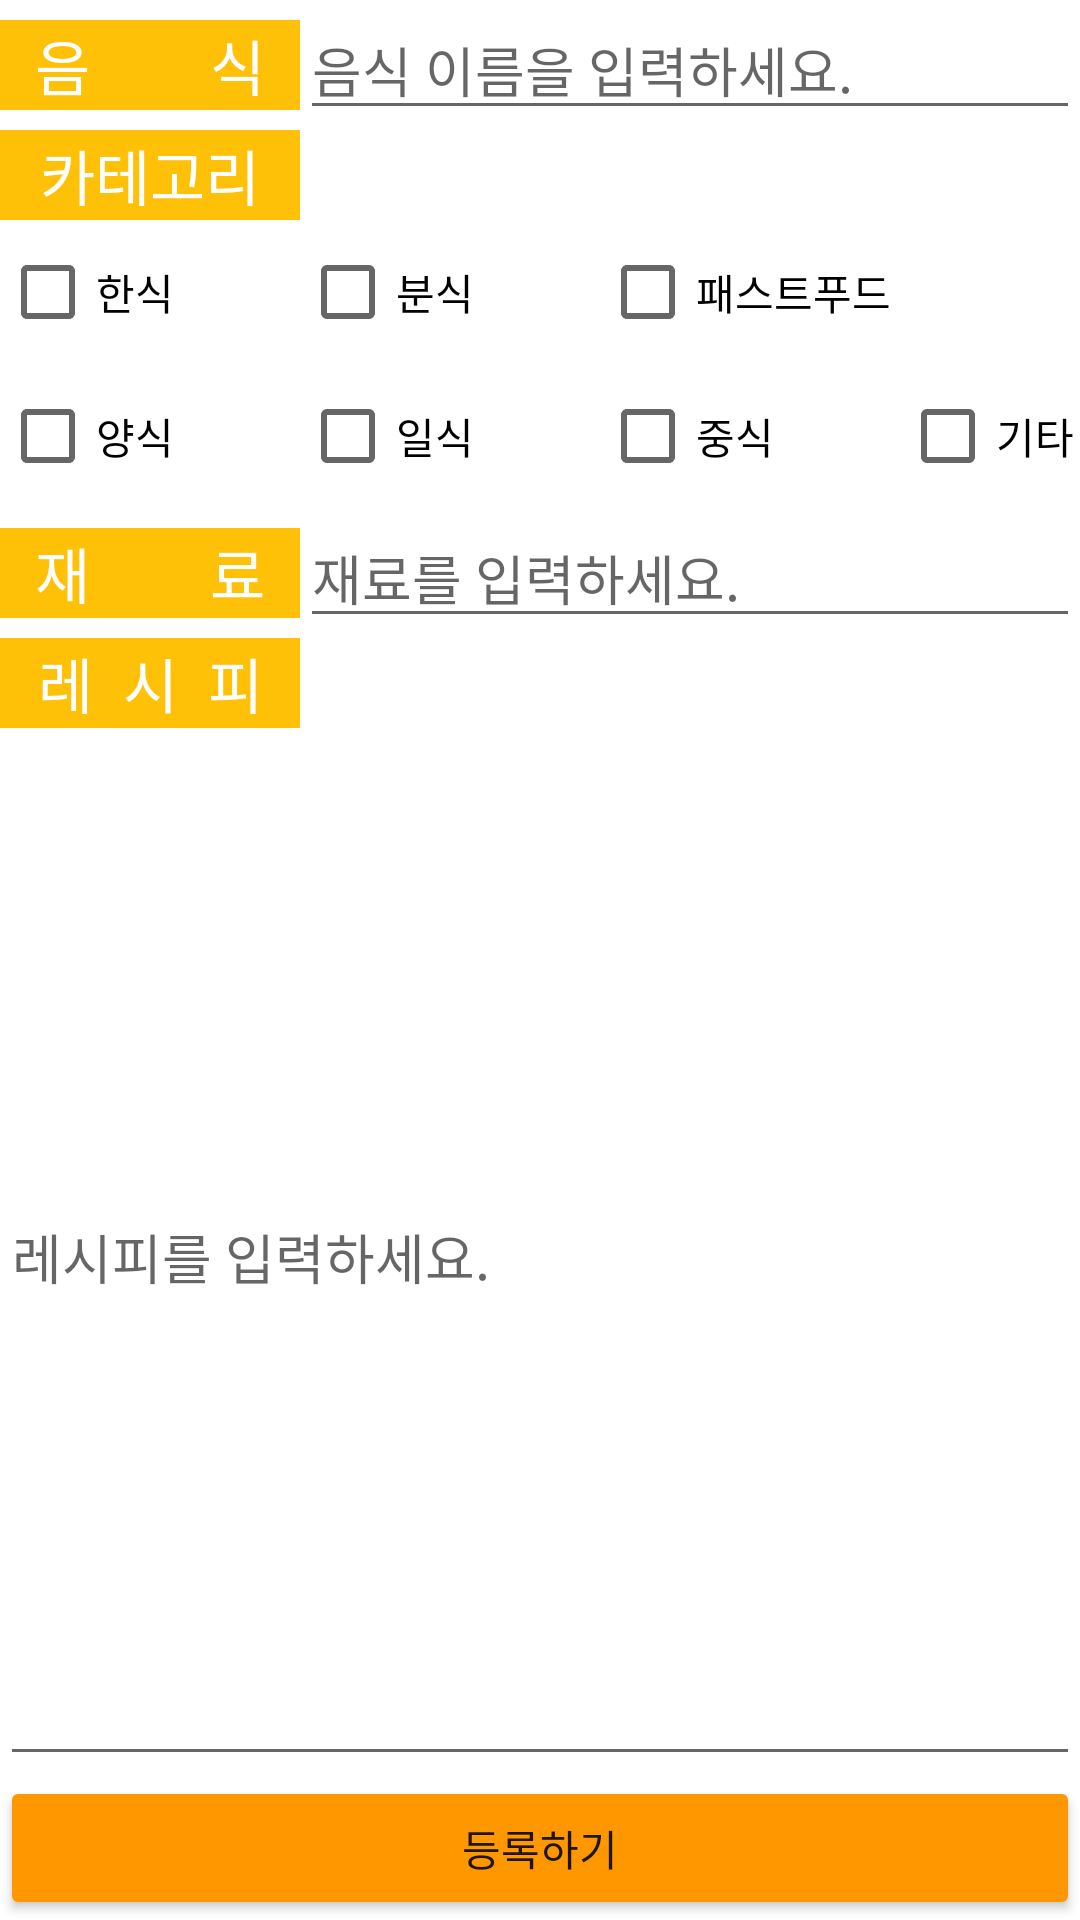

Android layout source for this screen:
<!-- AndroidManifest.xml: application theme Theme.CookingDiary02 -->
<!-- res/layout/activity_input.xml -->
<?xml version="1.0" encoding="utf-8"?>
<LinearLayout xmlns:android="http://schemas.android.com/apk/res/android"
    android:layout_width="match_parent"
    android:layout_height="match_parent"
    android:orientation="vertical">

    <LinearLayout
        android:layout_width="match_parent"
        android:layout_height="wrap_content"
        android:orientation="horizontal" >

        <TextView
            android:layout_width="100dp"
            android:layout_height="30dp"
            android:background="#FFC107"
            android:gravity="center"
            android:text="음        식"
            android:textColor="#FFFFFF"
            android:textSize="20sp" />

        <EditText
            android:id="@+id/inputFood"
            android:layout_width="match_parent"
            android:layout_height="wrap_content"
            android:layout_weight="1"
            android:hint="음식 이름을 입력하세요." />
    </LinearLayout>

    <TextView
        android:layout_width="100dp"
        android:layout_height="30dp"
        android:background="#FFC107"
        android:gravity="center"
        android:text="카테고리"
        android:textColor="#FFFFFF"
        android:textSize="20sp" />

    <LinearLayout
        android:layout_width="match_parent"
        android:layout_height="wrap_content"
        android:orientation="horizontal">

        <CheckBox
            android:id="@+id/korean"
            android:layout_width="100dp"
            android:layout_height="wrap_content"
            android:text="한식" />

        <CheckBox
            android:id="@+id/casual"
            android:layout_width="100dp"
            android:layout_height="wrap_content"
            android:text="분식" />

        <CheckBox
            android:id="@+id/fast"
            android:layout_width="150dp"
            android:layout_height="wrap_content"
            android:text="패스트푸드" />

    </LinearLayout>

    <LinearLayout
        android:layout_width="match_parent"
        android:layout_height="wrap_content"
        android:orientation="horizontal">

        <CheckBox
            android:id="@+id/western"
            android:layout_width="100dp"
            android:layout_height="wrap_content"
            android:text="양식" />

        <CheckBox
            android:id="@+id/japanese"
            android:layout_width="100dp"
            android:layout_height="wrap_content"
            android:text="일식" />

        <CheckBox
            android:id="@+id/chinese"
            android:layout_width="100dp"
            android:layout_height="wrap_content"
            android:text="중식" />

        <CheckBox
            android:id="@+id/others"
            android:layout_width="100dp"
            android:layout_height="wrap_content"
            android:text="기타" />

    </LinearLayout>

    <LinearLayout
        android:layout_width="match_parent"
        android:layout_height="wrap_content"
        android:orientation="horizontal" >

        <TextView
            android:layout_width="100dp"
            android:layout_height="30dp"
            android:background="#FFC107"
            android:gravity="center"
            android:text="재        료"
            android:textColor="#FFFFFF"
            android:textSize="20sp" />

        <EditText
            android:id="@+id/inputIngredient"
            android:layout_width="match_parent"
            android:layout_height="wrap_content"
            android:layout_weight="1"
            android:hint="재료를 입력하세요." />

    </LinearLayout>

    <TextView
        android:layout_width="100dp"
        android:layout_height="30dp"
        android:background="#FFC107"
        android:gravity="center"
        android:text="레  시  피"
        android:textColor="#FFFFFF"
        android:textSize="20sp" />

    <EditText
        android:id="@+id/inputRecipe"
        android:layout_width="match_parent"
        android:layout_height="match_parent"
        android:layout_weight="1"
        android:hint="레시피를 입력하세요." />

    <Button
        android:id="@+id/complete"
        android:layout_width="match_parent"
        android:layout_height="wrap_content"
        android:backgroundTint="#FF9800"
        android:text="등록하기" />

</LinearLayout>
<!-- resources referenced by this layout -->
<resources>
  <style name="Theme.CookingDiary02" parent="Theme.MaterialComponents.DayNight.DarkActionBar">
          
          <item name="colorPrimary">@color/purple_500</item>
          <item name="colorPrimaryVariant">@color/purple_700</item>
          <item name="colorOnPrimary">@color/white</item>
          
          <item name="colorSecondary">@color/teal_200</item>
          <item name="colorSecondaryVariant">@color/teal_700</item>
          <item name="colorOnSecondary">@color/black</item>
          
          <item name="android:statusBarColor" tools:targetApi="l">?attr/colorPrimaryVariant</item>
          
      </style>
  <!-- not gathered from this repository: default colours our renderer supplied (Android Studio template values) -->
  <color name="purple_500">#FF6200EE</color>
  <color name="purple_700">#FF3700B3</color>
  <color name="teal_200">#FF03DAC5</color>
  <color name="teal_700">#FF018786</color>
  <color name="black">#FF000000</color>
  <color name="white">#FFFFFFFF</color>
</resources>
